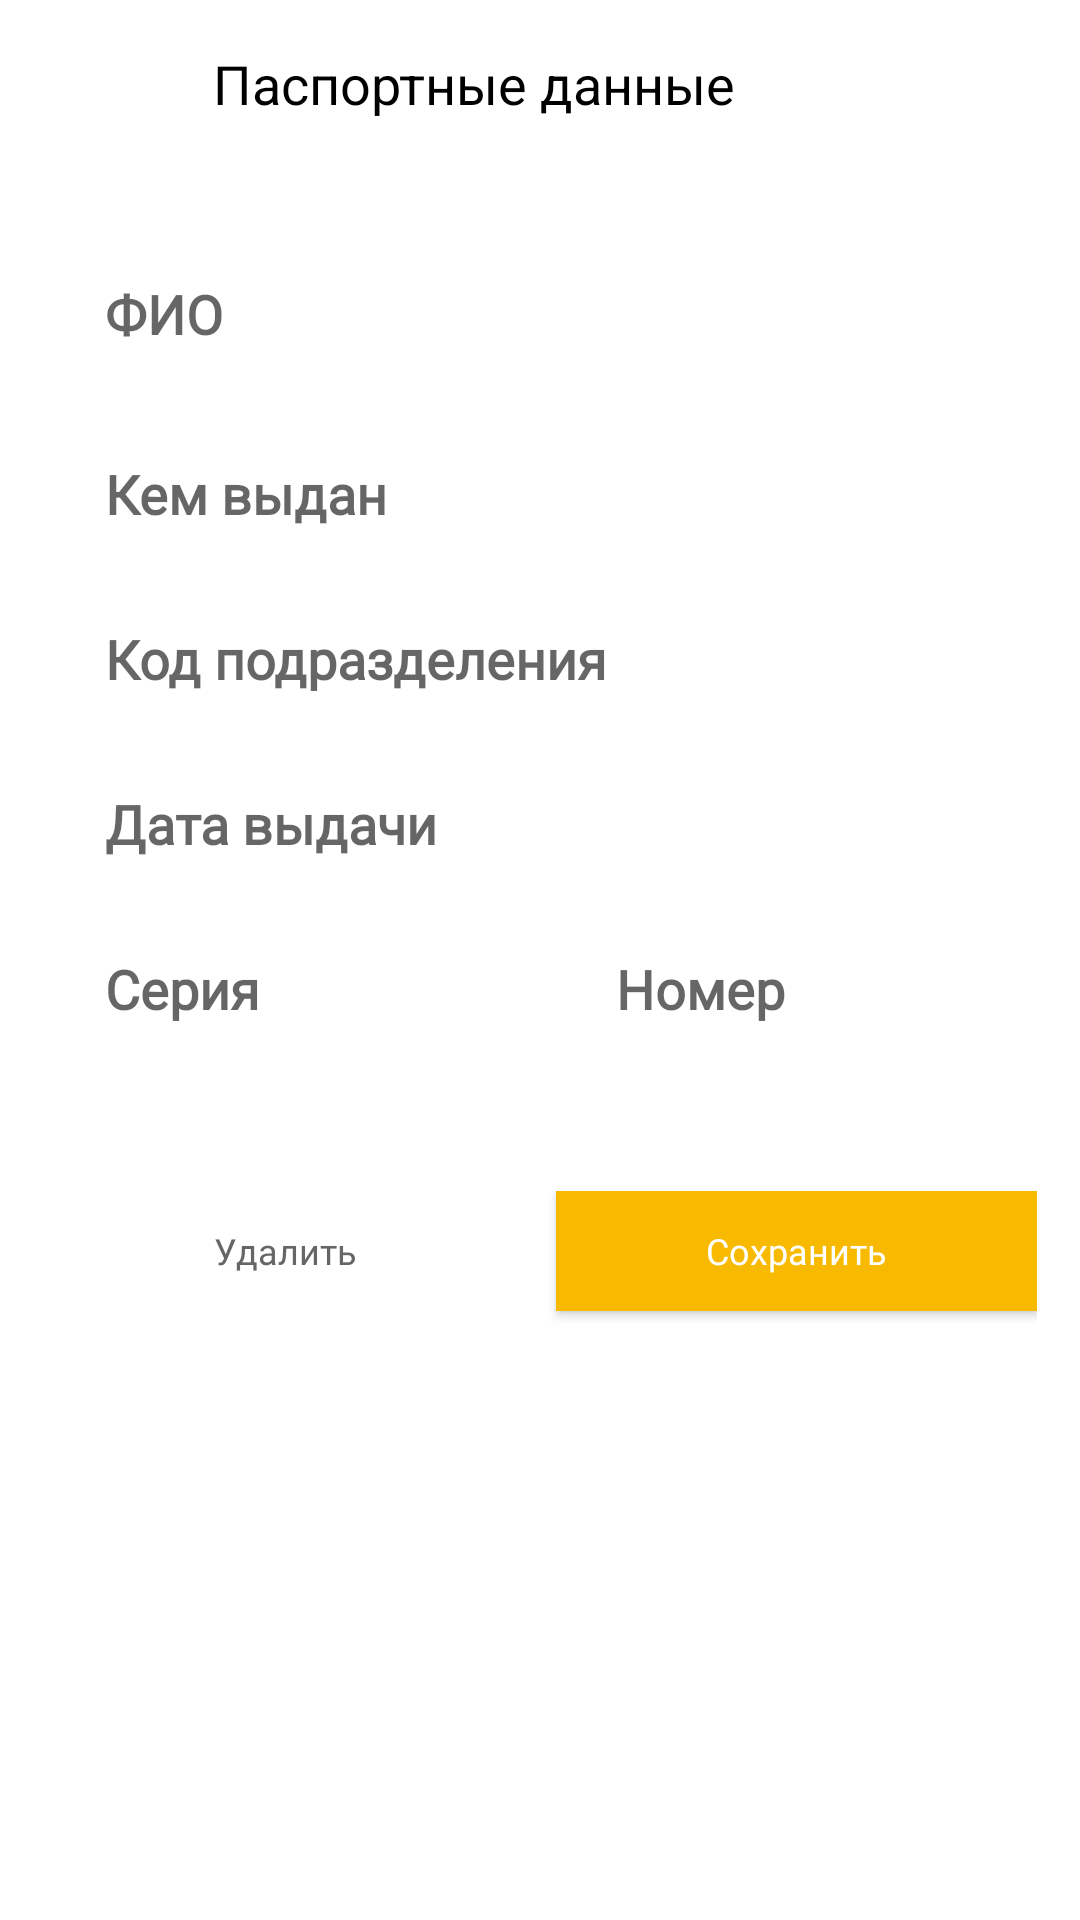

Android layout source for this screen:
<!-- AndroidManifest.xml: application theme Theme.ArendaInstrumenta -->
<!-- res/layout/fragment_passport.xml -->
<?xml version="1.0" encoding="utf-8"?>
<androidx.constraintlayout.widget.ConstraintLayout xmlns:android="http://schemas.android.com/apk/res/android"
    xmlns:app="http://schemas.android.com/apk/res-auto"
    android:layout_width="match_parent"
    android:layout_height="match_parent">

    <androidx.appcompat.widget.Toolbar
        android:id="@+id/toolbarAddresses"
        android:layout_width="0dp"
        android:layout_height="wrap_content"
        app:layout_constraintEnd_toEndOf="@id/guideline2"
        app:layout_constraintStart_toStartOf="@id/guideline1"
        app:layout_constraintTop_toTopOf="parent">

        <androidx.constraintlayout.widget.ConstraintLayout
            android:layout_width="match_parent"
            android:layout_height="match_parent">

            <ImageView
                android:id="@+id/imageAddressClose"
                android:layout_width="20dp"
                android:layout_height="20dp"
                android:src="@drawable/ic_close"
                android:scaleType="centerInside"
                app:layout_constraintBottom_toBottomOf="parent"
                app:layout_constraintStart_toStartOf="parent"
                app:layout_constraintTop_toTopOf="parent"
                app:tint="@color/black" />


            <TextView
                android:id="@+id/tvPaymentMethods"
                android:layout_width="wrap_content"
                android:layout_height="wrap_content"
                android:layout_marginStart="20dp"
                android:text="Паспортные данные"
                android:textSize="18sp"
                android:textColor="@color/black"
                app:layout_constraintBottom_toBottomOf="@+id/imageAddressClose"
                app:layout_constraintStart_toEndOf="@id/imageAddressClose"
                app:layout_constraintTop_toTopOf="@+id/imageAddressClose" />

        </androidx.constraintlayout.widget.ConstraintLayout>
    </androidx.appcompat.widget.Toolbar>


    <View
        android:id="@+id/topLine"
        android:layout_width="0dp"
        android:layout_height="1dp"
        android:layout_marginTop="10dp"
        android:background="@drawable/white_background"
        android:backgroundTint="@color/g_blue_gray200"
        app:layout_constraintEnd_toEndOf="@id/guideline2"
        app:layout_constraintStart_toStartOf="@id/guideline1"
        app:layout_constraintTop_toBottomOf="@id/toolbarAddresses" />

    <EditText
        android:id="@+id/edAddressTitle"
        android:layout_width="0dp"
        android:layout_height="45dp"
        android:background="@drawable/white_background"
        android:fontFamily="@font/poppins_light"
        android:gravity="start|center_vertical"
        android:hint="ФИО"
        android:paddingStart="20dp"
        android:paddingEnd="20dp"
        android:singleLine="true"
        android:textStyle="bold"
        app:layout_constraintEnd_toEndOf="@id/guideline2"
        app:layout_constraintStart_toStartOf="@id/guideline1"
        app:layout_constraintTop_toBottomOf="@+id/topLine"
        android:layout_marginTop="15dp"/>

    <EditText
        android:id="@+id/edFullName"
        android:layout_width="0dp"
        android:layout_height="45dp"
        android:background="@drawable/white_background"
        android:fontFamily="@font/poppins_light"
        android:gravity="start|center_vertical"
        android:hint="Кем выдан"
        android:paddingStart="20dp"
        android:paddingEnd="20dp"
        android:singleLine="true"
        android:textStyle="bold"
        app:layout_constraintEnd_toEndOf="@id/guideline2"
        app:layout_constraintStart_toStartOf="@id/guideline1"
        app:layout_constraintTop_toBottomOf="@+id/edAddressTitle"
        android:layout_marginTop="15dp"/>

    <EditText
        android:id="@+id/edStreet"
        android:layout_width="0dp"
        android:layout_height="45dp"
        android:layout_marginTop="10dp"
        android:background="@drawable/white_background"
        android:fontFamily="@font/poppins_light"
        android:gravity="start|center_vertical"
        android:hint="Код подразделения"
        android:paddingStart="20dp"
        android:paddingEnd="20dp"
        android:singleLine="true"
        android:textStyle="bold"
        app:layout_constraintEnd_toEndOf="@id/guideline2"
        app:layout_constraintStart_toStartOf="@id/guideline1"
        app:layout_constraintTop_toBottomOf="@id/edFullName" />

    <LinearLayout
        android:id="@+id/linear"
        android:layout_width="0dp"
        android:layout_height="wrap_content"
        app:layout_constraintEnd_toEndOf="@id/guideline2"
        app:layout_constraintHorizontal_bias="0.484"
        app:layout_constraintStart_toStartOf="@id/guideline1"
        app:layout_constraintTop_toBottomOf="@+id/edPhone"
        android:orientation="horizontal">

        <EditText
            android:id="@+id/edCity"
            android:layout_width="378dp"
            android:layout_height="45dp"
            android:background="@drawable/white_background"
            android:fontFamily="@font/poppins_light"
            android:gravity="start|center_vertical"
            android:hint="Серия"
            android:paddingStart="20dp"
            android:paddingEnd="20dp"
            android:singleLine="true"
            android:textStyle="bold"
            android:layout_marginTop="10dp"
            android:layout_weight="1"
            android:layout_marginEnd="5dp" />

        <EditText
            android:id="@+id/edState"
            android:layout_width="378dp"
            android:layout_height="45dp"
            android:background="@drawable/white_background"
            android:fontFamily="@font/poppins_light"
            android:gravity="start|center_vertical"
            android:hint="Номер"
            android:paddingStart="20dp"
            android:paddingEnd="20dp"
            android:singleLine="true"
            android:textStyle="bold"
            android:layout_marginTop="10dp"
            android:layout_weight="1"
            android:layout_marginStart="5dp"/>

    </LinearLayout>
    <EditText
        android:id="@+id/edPhone"
        android:layout_width="0dp"
        android:layout_height="45dp"
        android:background="@drawable/white_background"
        android:fontFamily="@font/poppins_light"
        android:layout_marginTop="10dp"
        android:gravity="start|center_vertical"
        android:hint="Дата выдачи"
        android:paddingStart="20dp"
        android:paddingEnd="20dp"
        android:phoneNumber="true"
        android:singleLine="true"
        android:textStyle="bold"
        app:layout_constraintEnd_toStartOf="@+id/guideline2"
        app:layout_constraintStart_toStartOf="@+id/guideline1"
        app:layout_constraintTop_toBottomOf="@+id/edStreet" />

    <LinearLayout
        android:layout_width="0dp"
        android:layout_height="wrap_content"
        app:layout_constraintEnd_toEndOf="@id/guideline2"
        app:layout_constraintHorizontal_bias="1.0"
        app:layout_constraintStart_toStartOf="@id/guideline1"
        app:layout_constraintTop_toBottomOf="@id/linear"
        app:layout_constraintVertical_bias="0.494"
        android:layout_marginTop="45dp"
        android:orientation="horizontal">



        <androidx.appcompat.widget.AppCompatButton
            android:id="@+id/buttonDelelte"
            android:layout_width="0dp"
            android:layout_height="40dp"
            android:layout_marginBottom="20dp"
            android:background="@drawable/white_background"
            android:fontFamily="@font/poppins_thin"
            android:text="Удалить"
            android:textAllCaps="false"
            android:textColor="@color/g_gray700"
            android:textSize="12dp"
            android:visibility="visible"
            android:layout_weight="1"
            android:layout_marginEnd="5dp"
            />

        <androidx.appcompat.widget.AppCompatButton
            android:id="@+id/buttonSave"
            android:layout_width="0dp"
            android:layout_height="40dp"
            android:layout_marginBottom="20dp"
            android:background="@drawable/blue_background"
            android:fontFamily="@font/poppins_thin"
            android:text="Сохранить"
            android:textAllCaps="false"
            android:textColor="@color/white"
            android:textSize="12dp"
            android:visibility="visible"
            android:layout_weight="1"
            android:layout_marginStart="5dp"
            />

    </LinearLayout>


    <ProgressBar
        android:id="@+id/progressbarAddress"
        android:layout_width="wrap_content"
        android:layout_height="wrap_content"
        android:indeterminateTint="@color/g_gray700"
        app:layout_constraintBottom_toBottomOf="parent"
        app:layout_constraintStart_toStartOf="parent"
        app:layout_constraintEnd_toEndOf="parent"
        android:layout_marginBottom="45dp"
        android:visibility="gone"/>

    <androidx.constraintlayout.widget.Guideline
        android:id="@+id/guideline1"
        android:layout_width="wrap_content"
        android:layout_height="wrap_content"
        android:orientation="vertical"
        app:layout_constraintGuide_percent="0.04136253" />

    <androidx.constraintlayout.widget.Guideline
        android:id="@+id/guideline2"
        android:layout_width="wrap_content"
        android:layout_height="wrap_content"
        android:orientation="vertical"
        app:layout_constraintGuide_percent="0.96" />

</androidx.constraintlayout.widget.ConstraintLayout>
<!-- resources referenced by this layout -->
<resources>
  <color name="black">#FF000000</color>
  <color name="g_blue_gray200">#97AABD</color>
  <color name="g_gray700">#666666</color>
  <color name="white">#FFFFFFFF</color>
  <!-- drawable blue_background (drawable) -->
  <shape android:shape="rectangle" xmlns:android="http://schemas.android.com/apk/res/android">
      <solid android:color="@color/g_yellow"/>
  </shape>
  <style name="Theme.ArendaInstrumenta" parent="Theme.MaterialComponents.Light.NoActionBar">
          
          <item name="colorPrimary">@color/g_orange_yellow</item>
          <item name="colorPrimaryVariant">@color/g_orange_yellow</item>
          <item name="colorOnPrimary">@color/white</item>
          
          <item name="colorSecondary">@color/teal_200</item>
          <item name="colorSecondaryVariant">@color/teal_700</item>
          <item name="colorOnSecondary">@color/black</item>
          
          <item name="android:statusBarColor">?attr/colorPrimaryVariant</item>
          
  
  
      </style>
  <color name="g_yellow">#F8BA00</color>
  <color name="g_orange_yellow">#F8BA00</color>
  <color name="teal_200">#FF03DAC5</color>
  <color name="teal_700">#FF018786</color>
</resources>
